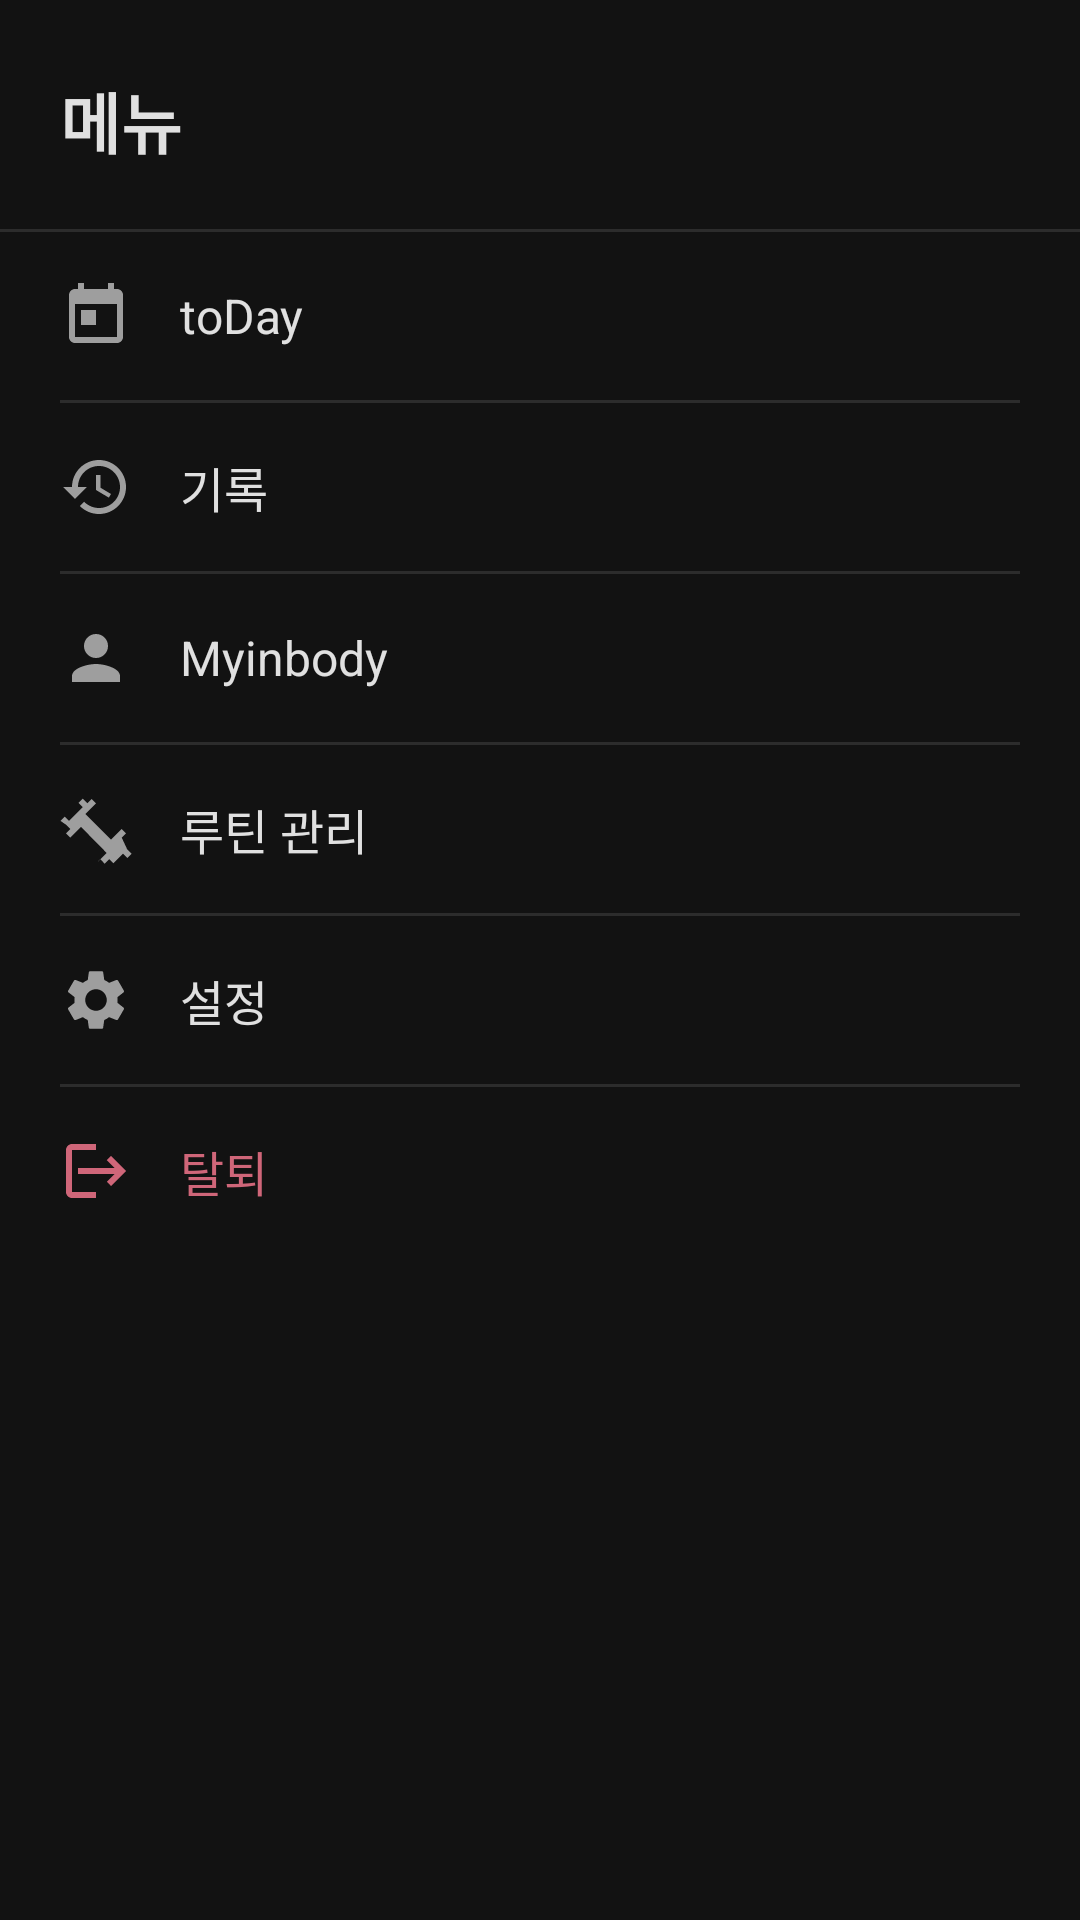

Layout XML and referenced resources for this Android screen:
<!-- AndroidManifest.xml: application theme Theme.InjeHealth -->
<!-- res/layout/fragment_menu.xml -->
<?xml version="1.0" encoding="utf-8"?>
<ScrollView
    xmlns:android="http://schemas.android.com/apk/res/android"
    xmlns:app="http://schemas.android.com/apk/res-auto"
    android:layout_width="match_parent"
    android:layout_height="match_parent"
    android:background="#121212"
    android:fillViewport="true">

    <LinearLayout
        android:layout_width="match_parent"
        android:layout_height="wrap_content"
        android:orientation="vertical">

        
        <TextView
            android:layout_width="match_parent"
            android:layout_height="wrap_content"
            android:paddingHorizontal="20dp"
            android:paddingTop="24dp"
            android:paddingBottom="20dp"
            android:text="메뉴"
            android:textColor="#E0E0E0"
            android:textSize="22sp"
            android:textStyle="bold" />

        <View
            android:layout_width="match_parent"
            android:layout_height="1dp"
            android:background="#1FE0E0E0" />

        
        <LinearLayout
            android:id="@+id/nav_today"
            android:layout_width="match_parent"
            android:layout_height="56dp"
            android:gravity="center_vertical"
            android:orientation="horizontal"
            android:paddingHorizontal="20dp"
            android:background="?attr/selectableItemBackground">

            <ImageView
                android:layout_width="24dp"
                android:layout_height="24dp"
                android:layout_marginEnd="16dp"
                app:srcCompat="@drawable/ic_today"
                app:tint="#9E9E9E" />

            <TextView
                android:layout_width="0dp"
                android:layout_height="wrap_content"
                android:layout_weight="1"
                android:text="toDay"
                android:textColor="#E0E0E0"
                android:textSize="16sp" />
        </LinearLayout>

        <View
            android:layout_width="match_parent"
            android:layout_height="1dp"
            android:layout_marginHorizontal="20dp"
            android:background="#1FE0E0E0" />

        
        <LinearLayout
            android:id="@+id/nav_history"
            android:layout_width="match_parent"
            android:layout_height="56dp"
            android:gravity="center_vertical"
            android:orientation="horizontal"
            android:paddingHorizontal="20dp"
            android:background="?attr/selectableItemBackground">

            <ImageView
                android:layout_width="24dp"
                android:layout_height="24dp"
                android:layout_marginEnd="16dp"
                app:srcCompat="@drawable/ic_history"
                app:tint="#9E9E9E" />

            <TextView
                android:layout_width="0dp"
                android:layout_height="wrap_content"
                android:layout_weight="1"
                android:text="기록"
                android:textColor="#E0E0E0"
                android:textSize="16sp" />
        </LinearLayout>

        <View
            android:layout_width="match_parent"
            android:layout_height="1dp"
            android:layout_marginHorizontal="20dp"
            android:background="#1FE0E0E0" />

        
        <LinearLayout
            android:id="@+id/nav_myinbody"
            android:layout_width="match_parent"
            android:layout_height="56dp"
            android:gravity="center_vertical"
            android:orientation="horizontal"
            android:paddingHorizontal="20dp"
            android:background="?attr/selectableItemBackground">

            <ImageView
                android:layout_width="24dp"
                android:layout_height="24dp"
                android:layout_marginEnd="16dp"
                app:srcCompat="@drawable/ic_monitor_weight"
                app:tint="#9E9E9E" />

            <TextView
                android:layout_width="0dp"
                android:layout_height="wrap_content"
                android:layout_weight="1"
                android:text="Myinbody"
                android:textColor="#E0E0E0"
                android:textSize="16sp" />
        </LinearLayout>

        <View
            android:layout_width="match_parent"
            android:layout_height="1dp"
            android:layout_marginHorizontal="20dp"
            android:background="#1FE0E0E0" />

        
        <LinearLayout
            android:id="@+id/nav_routine_list"
            android:layout_width="match_parent"
            android:layout_height="56dp"
            android:gravity="center_vertical"
            android:orientation="horizontal"
            android:paddingHorizontal="20dp"
            android:background="?attr/selectableItemBackground">

            <ImageView
                android:layout_width="24dp"
                android:layout_height="24dp"
                android:layout_marginEnd="16dp"
                app:srcCompat="@drawable/ic_fitness_center"
                app:tint="#9E9E9E" />

            <TextView
                android:layout_width="0dp"
                android:layout_height="wrap_content"
                android:layout_weight="1"
                android:text="루틴 관리"
                android:textColor="#E0E0E0"
                android:textSize="16sp" />
        </LinearLayout>

        <View
            android:layout_width="match_parent"
            android:layout_height="1dp"
            android:layout_marginHorizontal="20dp"
            android:background="#1FE0E0E0" />

        
        <LinearLayout
            android:id="@+id/nav_settings"
            android:layout_width="match_parent"
            android:layout_height="56dp"
            android:gravity="center_vertical"
            android:orientation="horizontal"
            android:paddingHorizontal="20dp"
            android:background="?attr/selectableItemBackground">

            <ImageView
                android:layout_width="24dp"
                android:layout_height="24dp"
                android:layout_marginEnd="16dp"
                app:srcCompat="@drawable/ic_settings"
                app:tint="#9E9E9E" />

            <TextView
                android:layout_width="0dp"
                android:layout_height="wrap_content"
                android:layout_weight="1"
                android:text="설정"
                android:textColor="#E0E0E0"
                android:textSize="16sp" />
        </LinearLayout>

        <View
            android:layout_width="match_parent"
            android:layout_height="1dp"
            android:layout_marginHorizontal="20dp"
            android:background="#1FE0E0E0" />

        
        <LinearLayout
            android:id="@+id/nav_withdraw"
            android:layout_width="match_parent"
            android:layout_height="56dp"
            android:gravity="center_vertical"
            android:orientation="horizontal"
            android:paddingHorizontal="20dp"
            android:background="?attr/selectableItemBackground">

            <ImageView
                android:layout_width="24dp"
                android:layout_height="24dp"
                android:layout_marginEnd="16dp"
                app:srcCompat="@drawable/ic_logout"
                app:tint="#CF6679" />

            <TextView
                android:layout_width="0dp"
                android:layout_height="wrap_content"
                android:layout_weight="1"
                android:text="탈퇴"
                android:textColor="#CF6679"
                android:textSize="16sp" />
        </LinearLayout>

    </LinearLayout>

</ScrollView>
<!-- resources referenced by this layout -->
<resources>
  <!-- drawable ic_fitness_center (drawable) -->
  <?xml version="1.0" encoding="utf-8"?>
  <vector xmlns:android="http://schemas.android.com/apk/res/android"
      android:width="24dp"
      android:height="24dp"
      android:viewportWidth="24"
      android:viewportHeight="24">
      <path
          android:fillColor="#FFFFFF"
          android:pathData="M20.57,14.86L22,13.43 20.57,12 17,15.57 8.43,7 12,3.43 10.57,2 9.14,3.43l-1.56,-1.56-1.41,1.41 1.42,1.42-4.6,4.6-1.42,-1.42-1.41,1.41L2,10.57 3.43,12 2,13.43 3.43,14.86l3.57,-3.57L15.57,20l-3.57,3.57L13.43,22 14.86,23.57l1.56,-1.56 1.41,1.41-1.42,1.42 4.6,-4.6 1.42,1.42 1.41,-1.41-1.42,-1.42z" />
  </vector>
  <!-- drawable ic_history (drawable) -->
  <?xml version="1.0" encoding="utf-8"?>
  <vector xmlns:android="http://schemas.android.com/apk/res/android"
      android:width="24dp"
      android:height="24dp"
      android:viewportWidth="24"
      android:viewportHeight="24">
      <path
          android:fillColor="#FFFFFF"
          android:pathData="M13,3C8.03,3 4,7.03 4,12H1l3.89,3.89 0.07,0.14L9,12H6c0,-3.87 3.13,-7 7,-7s7,3.13 7,7-3.13,7-7,7c-1.93,0-3.68,-0.79-4.94,-2.06l-1.42,1.42C8.27,19.99 10.51,21 13,21c4.97,0 9,-4.03 9,-9S17.97,3 13,3zM12,8v5l4.28,2.54 0.72,-1.21-3.5,-2.08V8H12z" />
  </vector>
  <!-- drawable ic_logout (drawable) -->
  <?xml version="1.0" encoding="utf-8"?>
  <vector xmlns:android="http://schemas.android.com/apk/res/android"
      android:width="24dp"
      android:height="24dp"
      android:viewportWidth="24"
      android:viewportHeight="24">
      <path
          android:fillColor="#FFFFFF"
          android:pathData="M17,7L15.59,8.41 18.17,11H6V13H18.17L15.59,15.58 17,17L22,12L17,7M4,5H12V3H4C2.9,3 2,3.9 2,5V19C2,20.1 2.9,21 4,21H12V19H4V5Z" />
  </vector>
  <!-- drawable ic_monitor_weight (drawable) -->
  <?xml version="1.0" encoding="utf-8"?>
  <vector xmlns:android="http://schemas.android.com/apk/res/android"
      android:width="24dp"
      android:height="24dp"
      android:viewportWidth="24"
      android:viewportHeight="24">
      <path
          android:fillColor="#FFFFFF"
          android:pathData="M12,12A4,4 0 0,0 16,8A4,4 0 0,0 12,4A4,4 0 0,0 8,8A4,4 0 0,0 12,12M12,14C9.33,14 4,15.33 4,18V20H20V18C20,15.33 14.67,14 12,14Z" />
  </vector>
  <!-- drawable ic_today (drawable) -->
  <?xml version="1.0" encoding="utf-8"?>
  <vector xmlns:android="http://schemas.android.com/apk/res/android"
      android:width="24dp"
      android:height="24dp"
      android:viewportWidth="24"
      android:viewportHeight="24">
      <path
          android:fillColor="#FFFFFF"
          android:pathData="M19,3h-1V1h-2v2H8V1H6v2H5C3.89,3 3.01,3.9 3.01,5L3,19c0,1.1 0.89,2 2,2h14c1.1,0 2,-0.9 2,-2V5C21,3.9 20.1,3 19,3zM19,19H5V8h14V19zM7,10h5v5H7z" />
  </vector>
  <style name="Theme.InjeHealth" parent="Base.Theme.InjeHealth" />
  <style name="Base.Theme.InjeHealth" parent="Theme.Material3.DayNight.NoActionBar">
          
          
      </style>
</resources>
